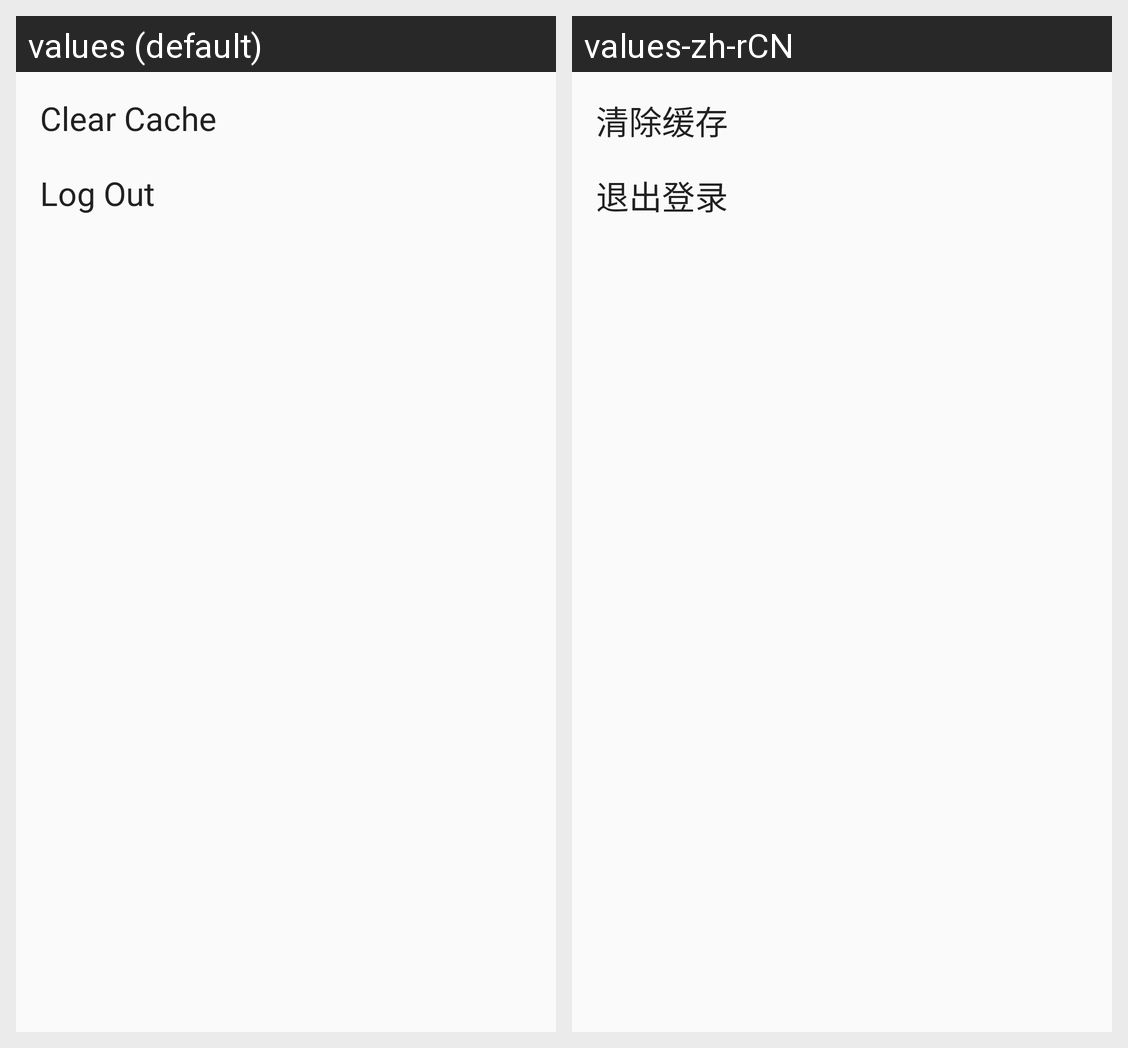

For this localized Android screen grid, give each drawn string resource with its value in every locale shown.
Android screen res/layout/setting_layout.xml rendered under 2 locales, left to right: values (default), values-zh-rCN. Device: Nexus 5 (rendered at 1080×1920; each locale shown at half size, 540×960, under a caption strip naming it); theme AppTheme.
Strings drawn on this screen, with the default value and each locale's value (text and hints the layout hard-codes, and strings that could not be matched under every locale, appear in the picture but are not listed):

setting_clear_cache
  values: Clear Cache
  values-zh-rCN: 清除缓存

setting_log_out
  values: Log Out
  values-zh-rCN: 退出登录
